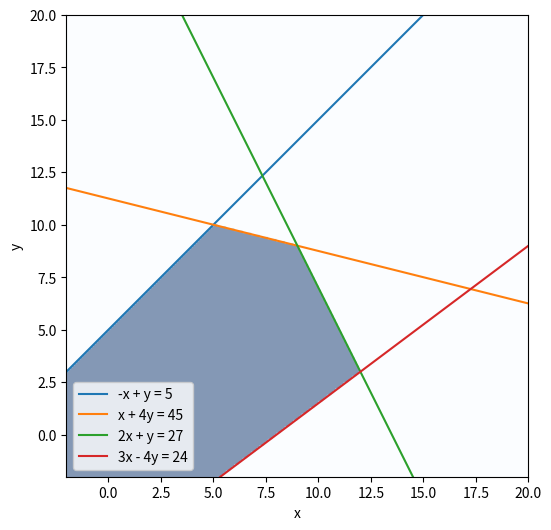
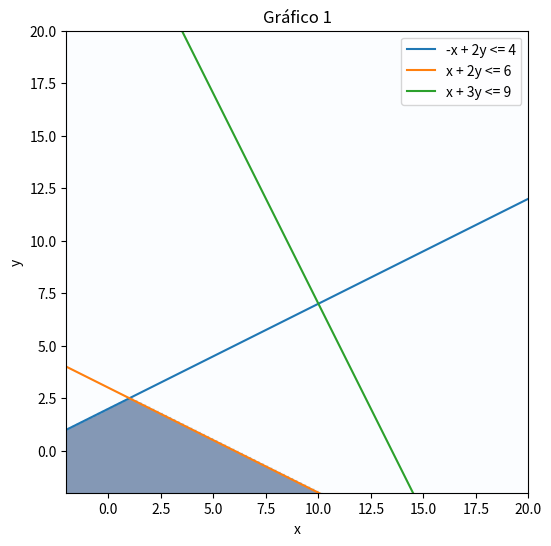
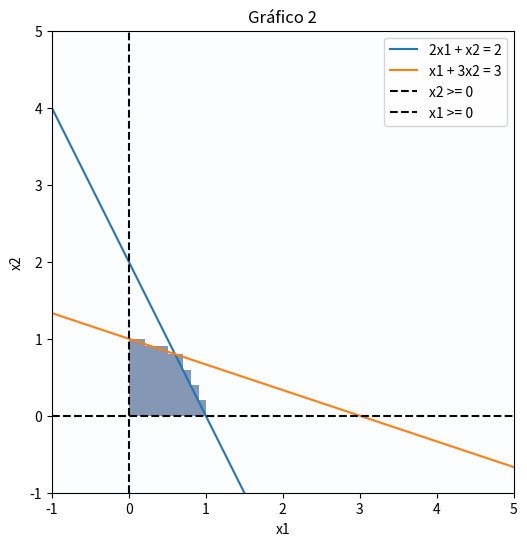
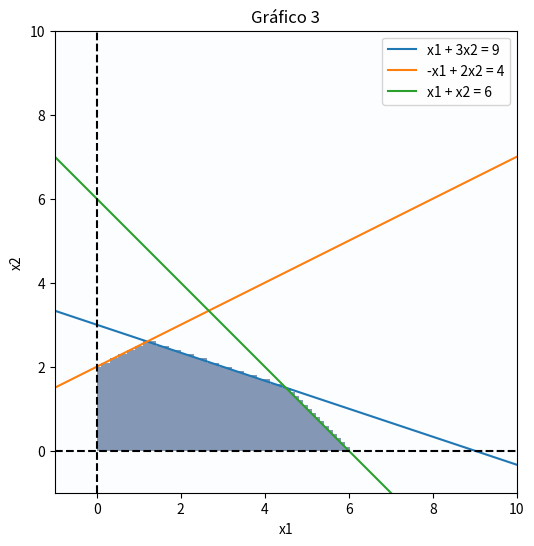
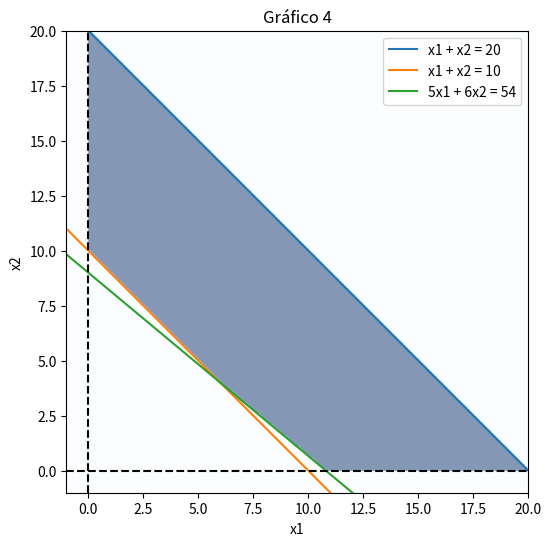
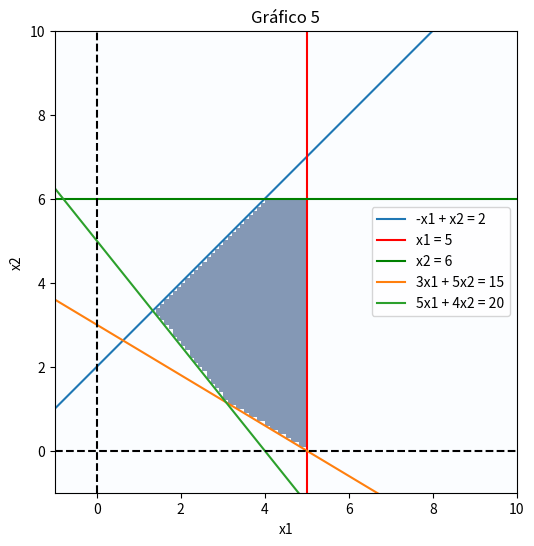
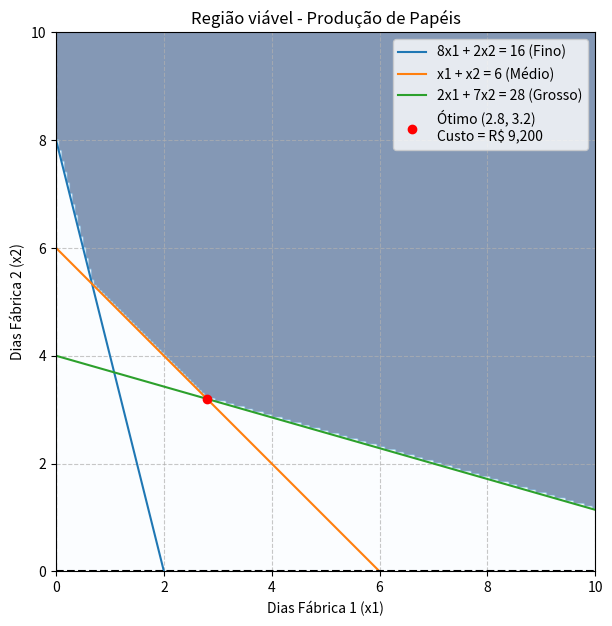
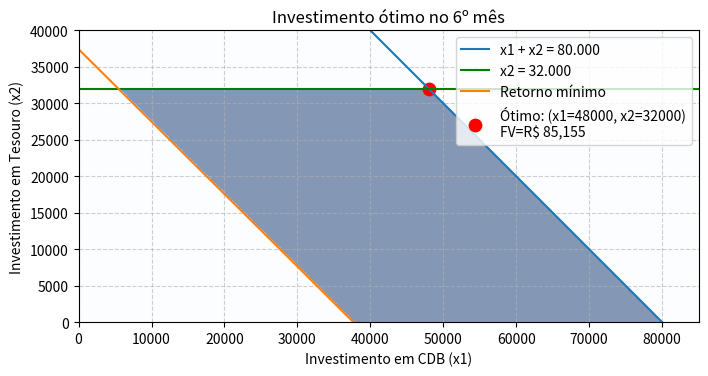

Python code for these plots, in order:
import numpy as np
import matplotlib.pyplot as plt
# Cria a malha de pontos (x, y)
x = np.linspace(-10, 30, 400)
y = np.linspace(-10, 30, 400)
X, Y = np.meshgrid(x, y)
# Restrições
R1 = (-X + Y) <= 5 # –x + y <= 5
R2 = (X + 4*Y) <= 45 # x + 4y <= 45
R3 = (2*X + Y) <= 27 # 2x + y <= 27
R4 = (3*X - 4*Y) <= 24 # 3x – 4y <= 24
# Interseção das regiões
region = R1 & R2 & R3 & R4
# Plot
plt.figure(figsize=(6,6))
plt.imshow(region.astype(int),
 extent=(x.min(), x.max(), y.min(), y.max()),
 origin='lower', cmap='Blues', alpha=0.5)

# Linhas das restrições
plt.plot(x, x + 5, label='-x + y = 5')
plt.plot(x, (45 - x) / 4, label='x + 4y = 45')
plt.plot(x, 27 - 2*x, label='2x + y = 27')
plt.plot(x, (3*x - 24) / 4, label='3x - 4y = 24')
# Ajustes do gráfico
plt.xlim(-2, 20)
plt.ylim(-2, 20)
plt.xlabel('x')
plt.ylabel('y')
plt.legend()
plt.show()

R1 = (-X + 2*Y) <= 4 
R2 = (X + 2*Y) <= 6 
R3 = (X + 3*Y) <= 9 

# Interseção das regiões
region = R1 & R2 & R3
# Plot
plt.figure(figsize=(6,6))
plt.imshow(region.astype(int),
 extent=(x.min(), x.max(), y.min(), y.max()),
 origin='lower', cmap='Blues', alpha=0.5)

# Linhas das restrições
plt.plot(x, (x + 4) / 2, label='-x + 2y <= 4')
plt.plot(x, (6 - x) / 2, label='x + 2y <= 6')
plt.plot(x, 27 - 2*x, label='x + 3y <= 9')

# Ajustes do gráfico
plt.xlim(-2, 20)
plt.ylim(-2, 20)
plt.xlabel('x')
plt.ylabel('y')
plt.legend()
plt.title("Gráfico 1")
plt.show()


# ------------------- Gráfico 2-------------------
# 2x1 + x2 <= 2
# x1 + 3x2 <= 3
# x1 >= 0 ; x2 >= 0
R1 = (2*X + Y) <= 2
R2 = (X + 3*Y) <= 3
R3 = X >= 0
R4 = Y >= 0
region = R1 & R2 & R3 & R4

plt.figure(figsize=(6,6))
plt.imshow(region.astype(int),
           extent=(x.min(), x.max(), y.min(), y.max()),
           origin='lower', cmap='Blues', alpha=0.5)

plt.plot(x, 2 - 2*x, label='2x1 + x2 = 2')
plt.plot(x, (3 - x)/3, label='x1 + 3x2 = 3')
plt.axhline(0, color='k', linestyle='--', label='x2 >= 0')
plt.axvline(0, color='k', linestyle='--', label='x1 >= 0')

plt.xlim(-1, 5)
plt.ylim(-1, 5)
plt.xlabel('x1')
plt.ylabel('x2')
plt.legend()
plt.title("Gráfico 2")
plt.show()

# ------------------- Gráfico 3 -------------------
# x1 + 3x2 <= 9
# -x1 + 2x2 <= 4
# x1 + x2 <= 6
# x1 >= 0 ; x2 >= 0
R1 = (X + 3*Y) <= 9
R2 = (-X + 2*Y) <= 4
R3 = (X + Y) <= 6
R4 = X >= 0
R5 = Y >= 0
region = R1 & R2 & R3 & R4 & R5

plt.figure(figsize=(6,6))
plt.imshow(region.astype(int),
           extent=(x.min(), x.max(), y.min(), y.max()),
           origin='lower', cmap='Blues', alpha=0.5)

plt.plot(x, (9 - x)/3, label='x1 + 3x2 = 9')
plt.plot(x, (4 + x)/2, label='-x1 + 2x2 = 4')
plt.plot(x, 6 - x, label='x1 + x2 = 6')
plt.axhline(0, color='k', linestyle='--')
plt.axvline(0, color='k', linestyle='--')

plt.xlim(-1, 10)
plt.ylim(-1, 10)
plt.xlabel('x1')
plt.ylabel('x2')
plt.legend()
plt.title("Gráfico 3")
plt.show()

# ------------------- Gráfico 4 -------------------
# x1 + x2 <= 20
# x1 + x2 >= 10
# 5x1 + 6x2 >= 54
# x1 >= 0 ; x2 >= 0
R1 = (X + Y) <= 20
R2 = (X + Y) >= 10
R3 = (5*X + 6*Y) >= 54
R4 = X >= 0
R5 = Y >= 0
region = R1 & R2 & R3 & R4 & R5

plt.figure(figsize=(6,6))
plt.imshow(region.astype(int),
           extent=(x.min(), x.max(), y.min(), y.max()),
           origin='lower', cmap='Blues', alpha=0.5)

plt.plot(x, 20 - x, label='x1 + x2 = 20')
plt.plot(x, 10 - x, label='x1 + x2 = 10')
plt.plot(x, (54 - 5*x)/6, label='5x1 + 6x2 = 54')
plt.axhline(0, color='k', linestyle='--')
plt.axvline(0, color='k', linestyle='--')

plt.xlim(-1, 20)
plt.ylim(-1, 20)
plt.xlabel('x1')
plt.ylabel('x2')
plt.legend()
plt.title("Gráfico 4")
plt.show()

# ------------------- Gráfico 5 -------------------
# -x1 + x2 <= 2
# x1 <= 5
# x2 <= 6
# 3x1 + 5x2 >= 15
# 5x1 + 4x2 >= 20
# x1 >= 0 ; x2 >= 0
R1 = (-X + Y) <= 2
R2 = X <= 5
R3 = Y <= 6
R4 = (3*X + 5*Y) >= 15
R5 = (5*X + 4*Y) >= 20
R6 = X >= 0
R7 = Y >= 0
region = R1 & R2 & R3 & R4 & R5 & R6 & R7

plt.figure(figsize=(6,6))
plt.imshow(region.astype(int),
           extent=(x.min(), x.max(), y.min(), y.max()),
           origin='lower', cmap='Blues', alpha=0.5)

plt.plot(x, x + 2, label='-x1 + x2 = 2')
plt.axvline(5, color='r', linestyle='-', label='x1 = 5')
plt.axhline(6, color='g', linestyle='-', label='x2 = 6')
plt.plot(x, (15 - 3*x)/5, label='3x1 + 5x2 = 15')
plt.plot(x, (20 - 5*x)/4, label='5x1 + 4x2 = 20')
plt.axhline(0, color='k', linestyle='--')
plt.axvline(0, color='k', linestyle='--')

plt.xlim(-1, 10)
plt.ylim(-1, 10)
plt.xlabel('x1')
plt.ylabel('x2')
plt.legend()
plt.title("Gráfico 5")
plt.show()



# ------------------- Exercicio fabrica -------------------
# Malha de pontos
x1 = np.linspace(0, 20, 400)
x2 = np.linspace(0, 20, 400)
X1, X2 = np.meshgrid(x1, x2)

# Restrições
R1 = (8*X1 + 2*X2) >= 16     # papel fino
R2 = (X1 + X2) >= 6          # papel médio
R3 = (2*X1 + 7*X2) >= 28     # papel grosso
R4 = (X1 >= 0)
R5 = (X2 >= 0)

# Região viável
region = R1 & R2 & R3 & R4 & R5

# Ponto ótimo encontrado
x1_opt, x2_opt = 2.8, 3.2
Z_opt = 1000*x1_opt + 2000*x2_opt

# Plot
plt.figure(figsize=(7,7))
plt.imshow(region.astype(int), 
           extent=(x1.min(), x1.max(), x2.min(), x2.max()),
           origin='lower', cmap='Blues', alpha=0.5)

# Linhas das restrições
plt.plot(x1, (16 - 8*x1)/2, label="8x1 + 2x2 = 16 (Fino)")
plt.plot(x1, 6 - x1, label="x1 + x2 = 6 (Médio)")
plt.plot(x1, (28 - 2*x1)/7, label="2x1 + 7x2 = 28 (Grosso)")

# Eixos
plt.axhline(0, color='k', linestyle='--')
plt.axvline(0, color='k', linestyle='--')

# Ponto ótimo
plt.scatter(x1_opt, x2_opt, color="red", zorder=5, label=f"Ótimo ({x1_opt:.1f}, {x2_opt:.1f})\nCusto = R$ {Z_opt:,.0f}")

# Ajustes do gráfico
plt.xlim(0, 10)
plt.ylim(0, 10)
plt.xlabel("Dias Fábrica 1 (x1)")
plt.ylabel("Dias Fábrica 2 (x2)")
plt.title("Região viável - Produção de Papéis")
plt.legend()
plt.grid(True, linestyle="--", alpha=0.7)
plt.show()

# ------------------- Exercicio investimento -------------------
# Malha
x1 = np.linspace(0, 85000, 400)
x2 = np.linspace(0, 40000, 400)
X1, X2 = np.meshgrid(x1, x2)

# Coeficientes de rendimento
cdb_rate = (1.01)**6      # 1% a.m. por 6 meses
tesouro_rate = 1 + 0.1376/2  # 6 meses
print("CDB fator:", round(cdb_rate,4))
print("Tesouro fator:", round(tesouro_rate,4))

# Restrições
R1 = (X1 + X2) <= 80000
R2 = X2 <= 32000
R3 = (cdb_rate*X1 + tesouro_rate*X2) >= 40000
R4 = (X1 >= 0)
R5 = (X2 >= 0)

region = R1 & R2 & R3 & R4 & R5

# Ponto ótimo
x1_opt, x2_opt = 48000, 32000
Z_opt = cdb_rate*x1_opt + tesouro_rate*x2_opt

# Plot
plt.figure(figsize=(8,6))
plt.imshow(region.astype(int),
           extent=(x1.min(), x1.max(), x2.min(), x2.max()),
           origin='lower', cmap='Blues', alpha=0.5)

# Linhas das restrições
plt.plot(x1, 80000 - x1, label="x1 + x2 = 80.000")
plt.axhline(32000, color='g', linestyle='-', label="x2 = 32.000")
plt.plot(x1, (40000 - cdb_rate*x1)/tesouro_rate, label="Retorno mínimo")

# Ponto ótimo
plt.scatter(x1_opt, x2_opt, color="red", s=80,
            label=f"Ótimo: (x1={x1_opt}, x2={x2_opt})\nFV=R$ {Z_opt:,.0f}")

# Ajustes
plt.xlim(0, 85000)
plt.ylim(0, 40000)
plt.xlabel("Investimento em CDB (x1)")
plt.ylabel("Investimento em Tesouro (x2)")
plt.title("Investimento ótimo no 6º mês")
plt.legend()
plt.grid(True, linestyle="--", alpha=0.6)
plt.show()
